The GitHub repository Meisdy/abb-vision-quality-inspection contains a labelled image folder "Classifier" with 5 categories: blue correct, correct yellow, mix, red correct, yellow correct. Examples follow, each with its label.

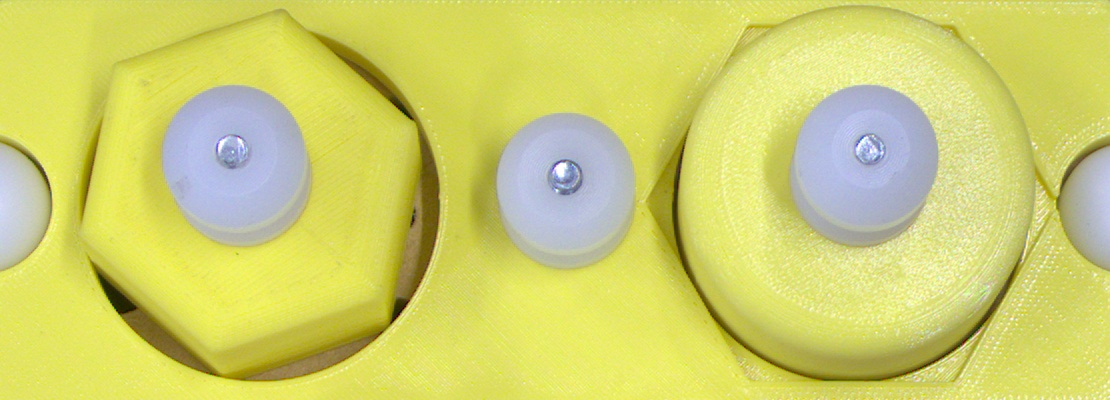
Label: mix

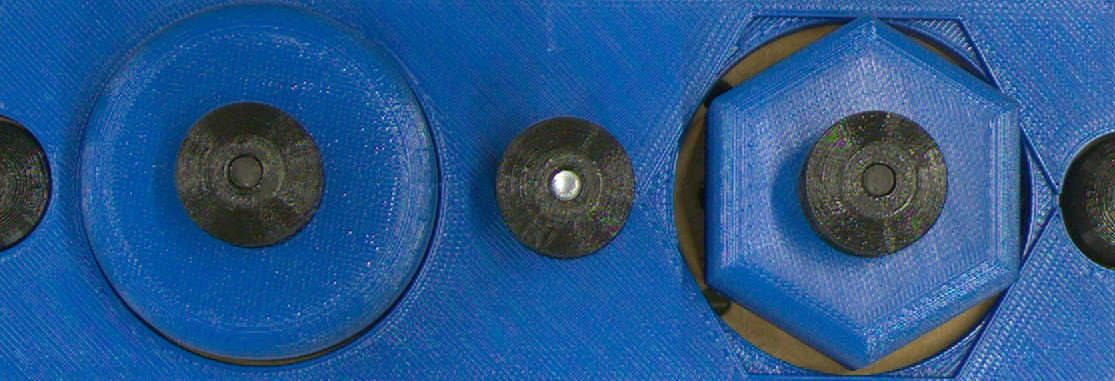
Label: blue correct

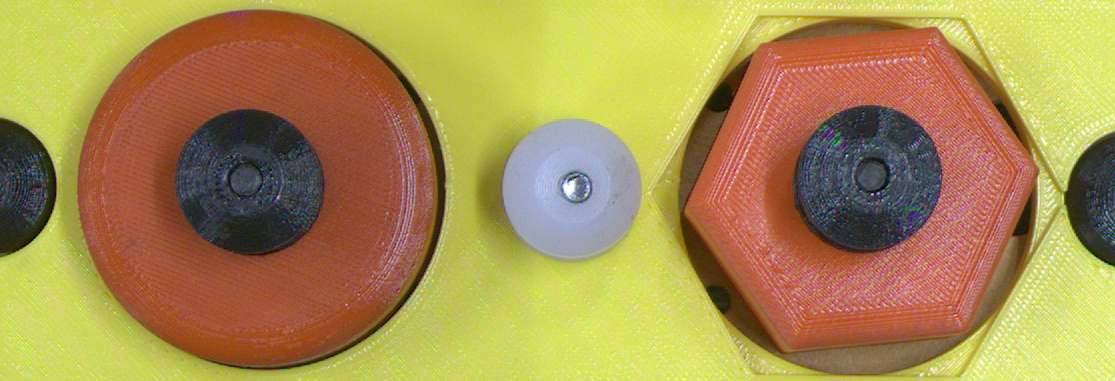
Label: mix

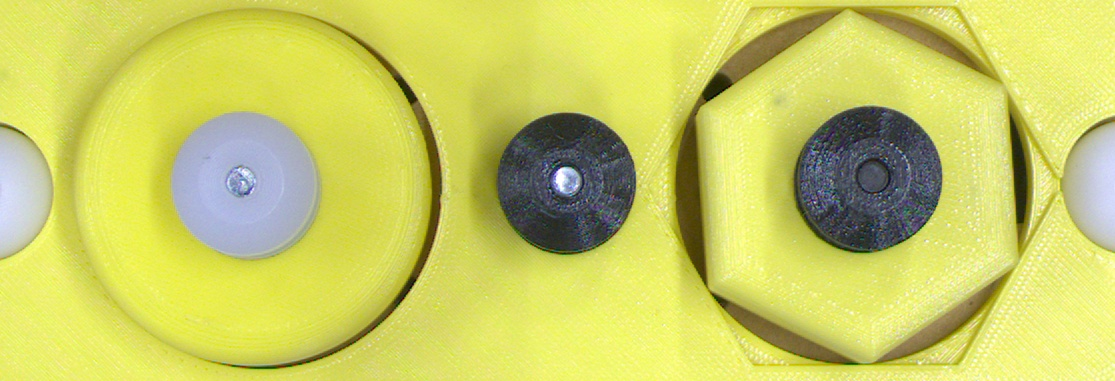
Label: yellow correct

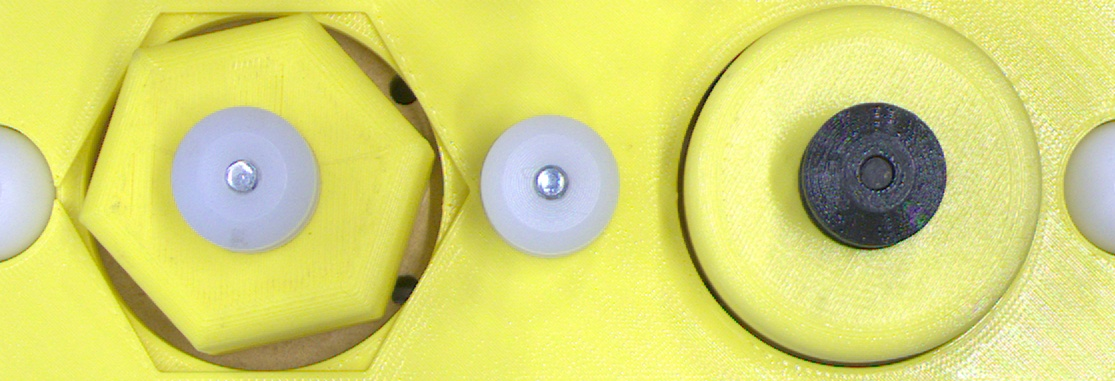
Label: mix

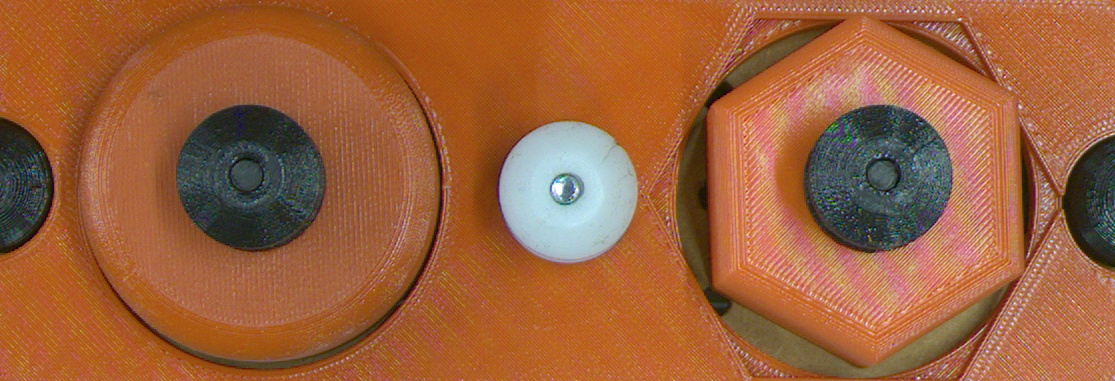
Label: red correct
